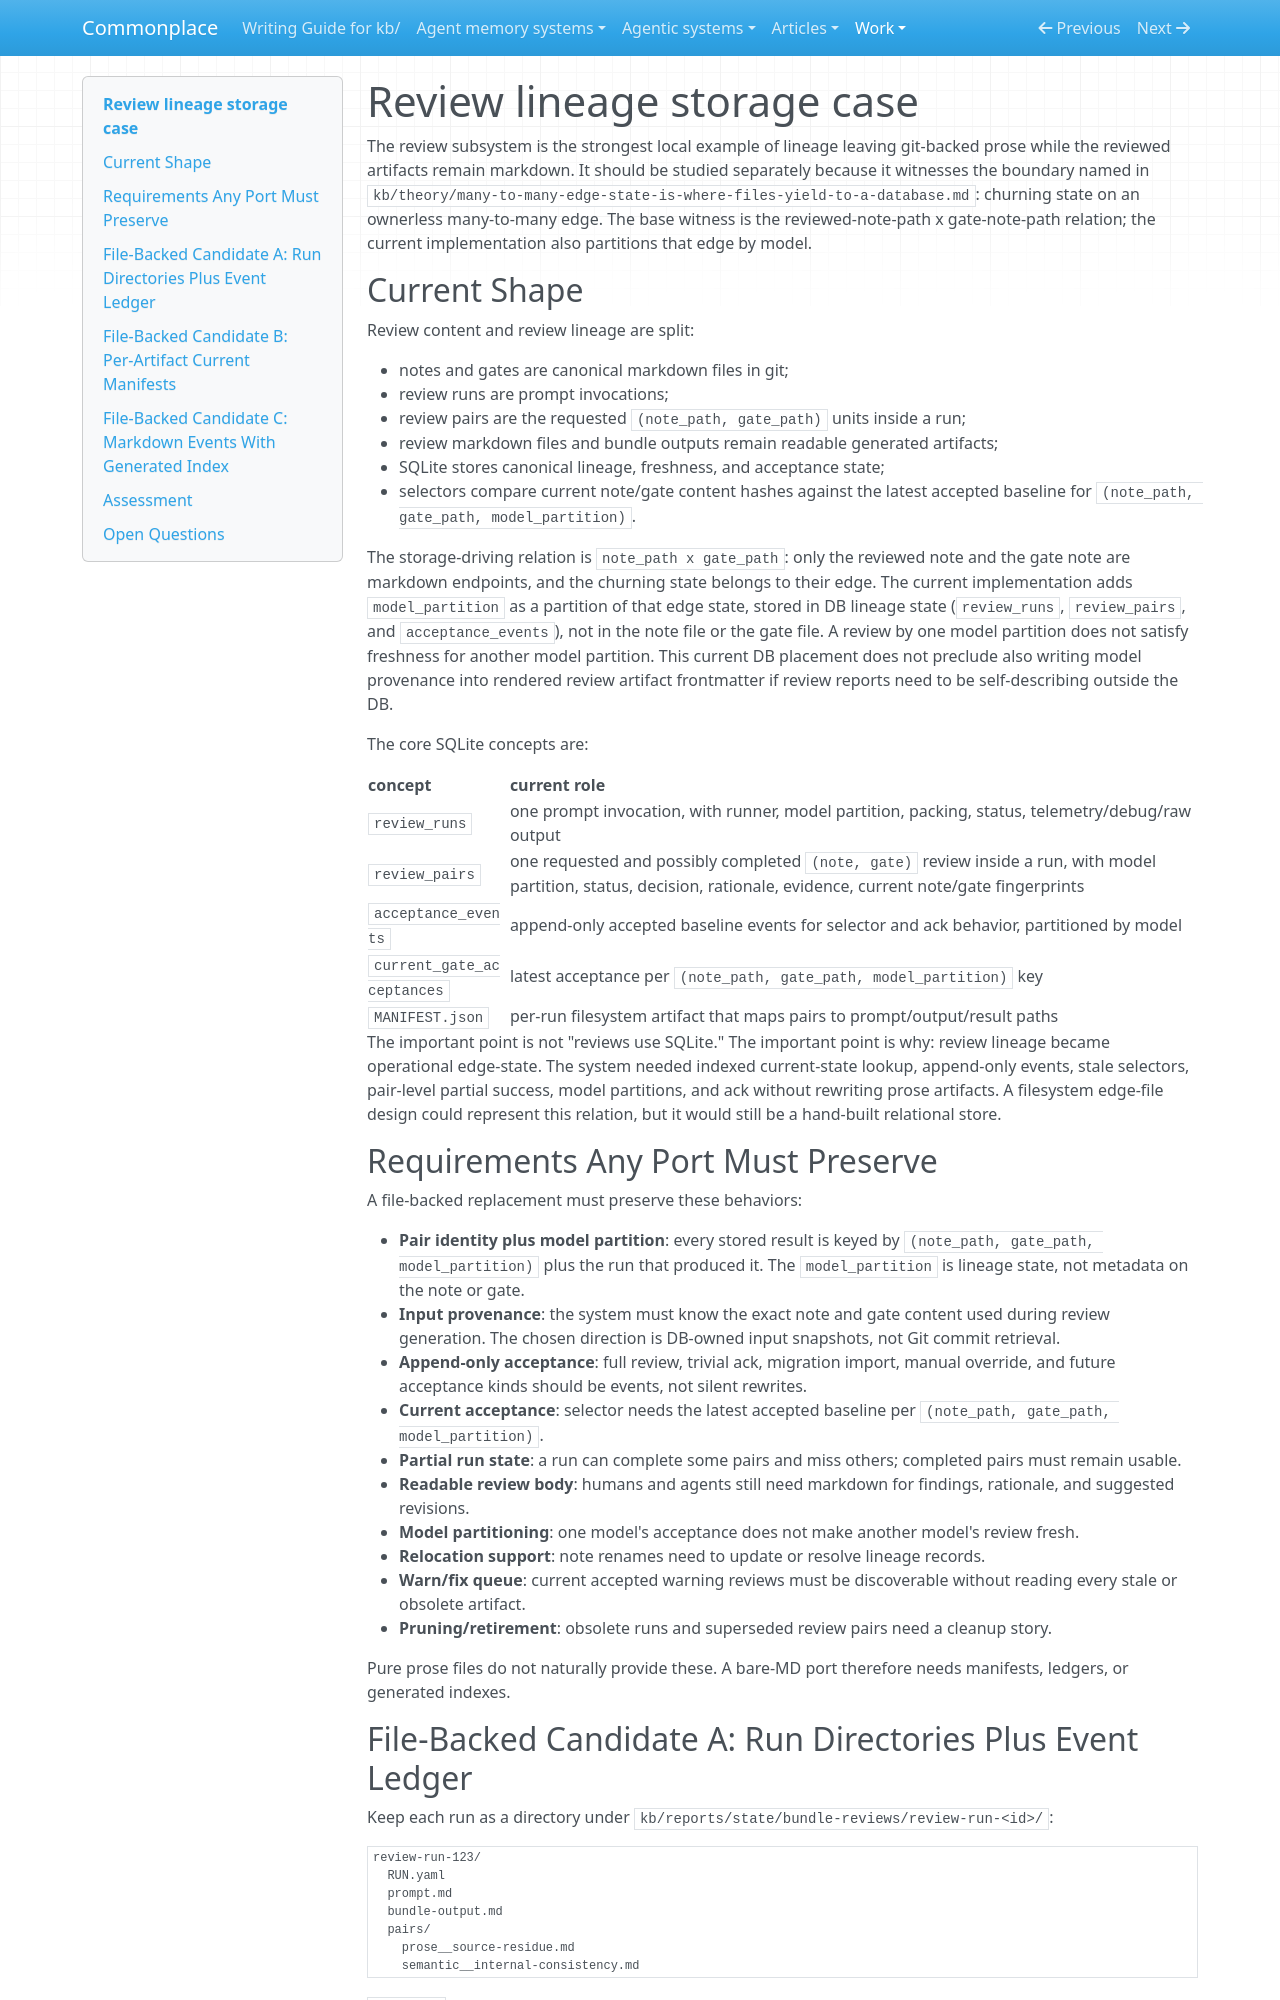

repository: zby/commonplace · page: work/src-architecture-alternatives/review-lineage-storage-case/index.html · generator: mkdocs

# Review lineage storage case

The review subsystem is the strongest local example of lineage leaving git-backed prose while the reviewed artifacts remain markdown. It should be studied separately because it witnesses the boundary named in `kb/theory/many-to-many-edge-state-is-where-files-yield-to-a-database.md`: churning state on an ownerless many-to-many edge. The base witness is the reviewed-note-path x gate-note-path relation; the current implementation also partitions that edge by model.

## Current Shape

Review content and review lineage are split:

- notes and gates are canonical markdown files in git;
- review runs are prompt invocations;
- review pairs are the requested `(note_path, gate_path)` units inside a run;
- review markdown files and bundle outputs remain readable generated artifacts;
- SQLite stores canonical lineage, freshness, and acceptance state;
- selectors compare current note/gate content hashes against the latest accepted baseline for `(note_path, gate_path, model_partition)`.

The storage-driving relation is `note_path x gate_path`: only the reviewed note and the gate note are markdown endpoints, and the churning state belongs to their edge. The current implementation adds `model_partition` as a partition of that edge state, stored in DB lineage state (`review_runs`, `review_pairs`, and `acceptance_events`), not in the note file or the gate file. A review by one model partition does not satisfy freshness for another model partition. This current DB placement does not preclude also writing model provenance into rendered review artifact frontmatter if review reports need to be self-describing outside the DB.

The core SQLite concepts are:

| concept | current role |
|---|---|
| `review_runs` | one prompt invocation, with runner, model partition, packing, status, telemetry/debug/raw output |
| `review_pairs` | one requested and possibly completed `(note, gate)` review inside a run, with model partition, status, decision, rationale, evidence, current note/gate fingerprints |
| `acceptance_events` | append-only accepted baseline events for selector and ack behavior, partitioned by model |
| `current_gate_acceptances` | latest acceptance per `(note_path, gate_path, model_partition)` key |
| `MANIFEST.json` | per-run filesystem artifact that maps pairs to prompt/output/result paths |

The important point is not "reviews use SQLite." The important point is why: review lineage became operational edge-state. The system needed indexed current-state lookup, append-only events, stale selectors, pair-level partial success, model partitions, and ack without rewriting prose artifacts. A filesystem edge-file design could represent this relation, but it would still be a hand-built relational store.

## Requirements Any Port Must Preserve

A file-backed replacement must preserve these behaviors:

- **Pair identity plus model partition**: every stored result is keyed by `(note_path, gate_path, model_partition)` plus the run that produced it. The `model_partition` is lineage state, not metadata on the note or gate.
- **Input provenance**: the system must know the exact note and gate content used during review generation. The chosen direction is DB-owned input snapshots, not Git commit retrieval.
- **Append-only acceptance**: full review, trivial ack, migration import, manual override, and future acceptance kinds should be events, not silent rewrites.
- **Current acceptance**: selector needs the latest accepted baseline per `(note_path, gate_path, model_partition)`.
- **Partial run state**: a run can complete some pairs and miss others; completed pairs must remain usable.
- **Readable review body**: humans and agents still need markdown for findings, rationale, and suggested revisions.
- **Model partitioning**: one model's acceptance does not make another model's review fresh.
- **Relocation support**: note renames need to update or resolve lineage records.
- **Warn/fix queue**: current accepted warning reviews must be discoverable without reading every stale or obsolete artifact.
- **Pruning/retirement**: obsolete runs and superseded review pairs need a cleanup story.

Pure prose files do not naturally provide these. A bare-MD port therefore needs manifests, ledgers, or generated indexes.
